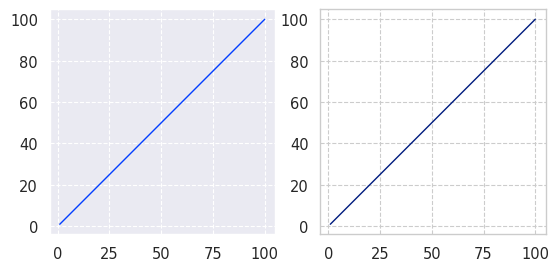

This chart was generated by the following Python code:
import seaborn as sns

def set(context='paper', gridstyle='whitegrid', linecolorstyle='bright', font_scale=1.2):
    sns.set(context, gridstyle,  linecolorstyle, font_scale=font_scale,
            rc={"font.size": 9.0, "axes.titlesize": 9.0, "axes.labelsize": 9.0,
                "lines.linewidth": 1.0, 'grid.linestyle': '--',
                'font.family': 'serif', 'font.serif': 'Times New Roman'})

if __name__ == '__main__':

    import numpy as np
    import matplotlib.pyplot as plt

    x = np.linspace(1, 100, 100)
    y = x

    set(gridstyle='darkgrid', linecolorstyle='bright')
    plt.subplot(121)
    plt.plot(x, y)
    plt.gca().set_aspect('equal', adjustable='box')

    set(gridstyle='whitegrid', linecolorstyle='dark')
    plt.subplot(122)
    plt.plot(x, y)
    plt.gca().set_aspect('equal', adjustable='box')
    plt.show()
